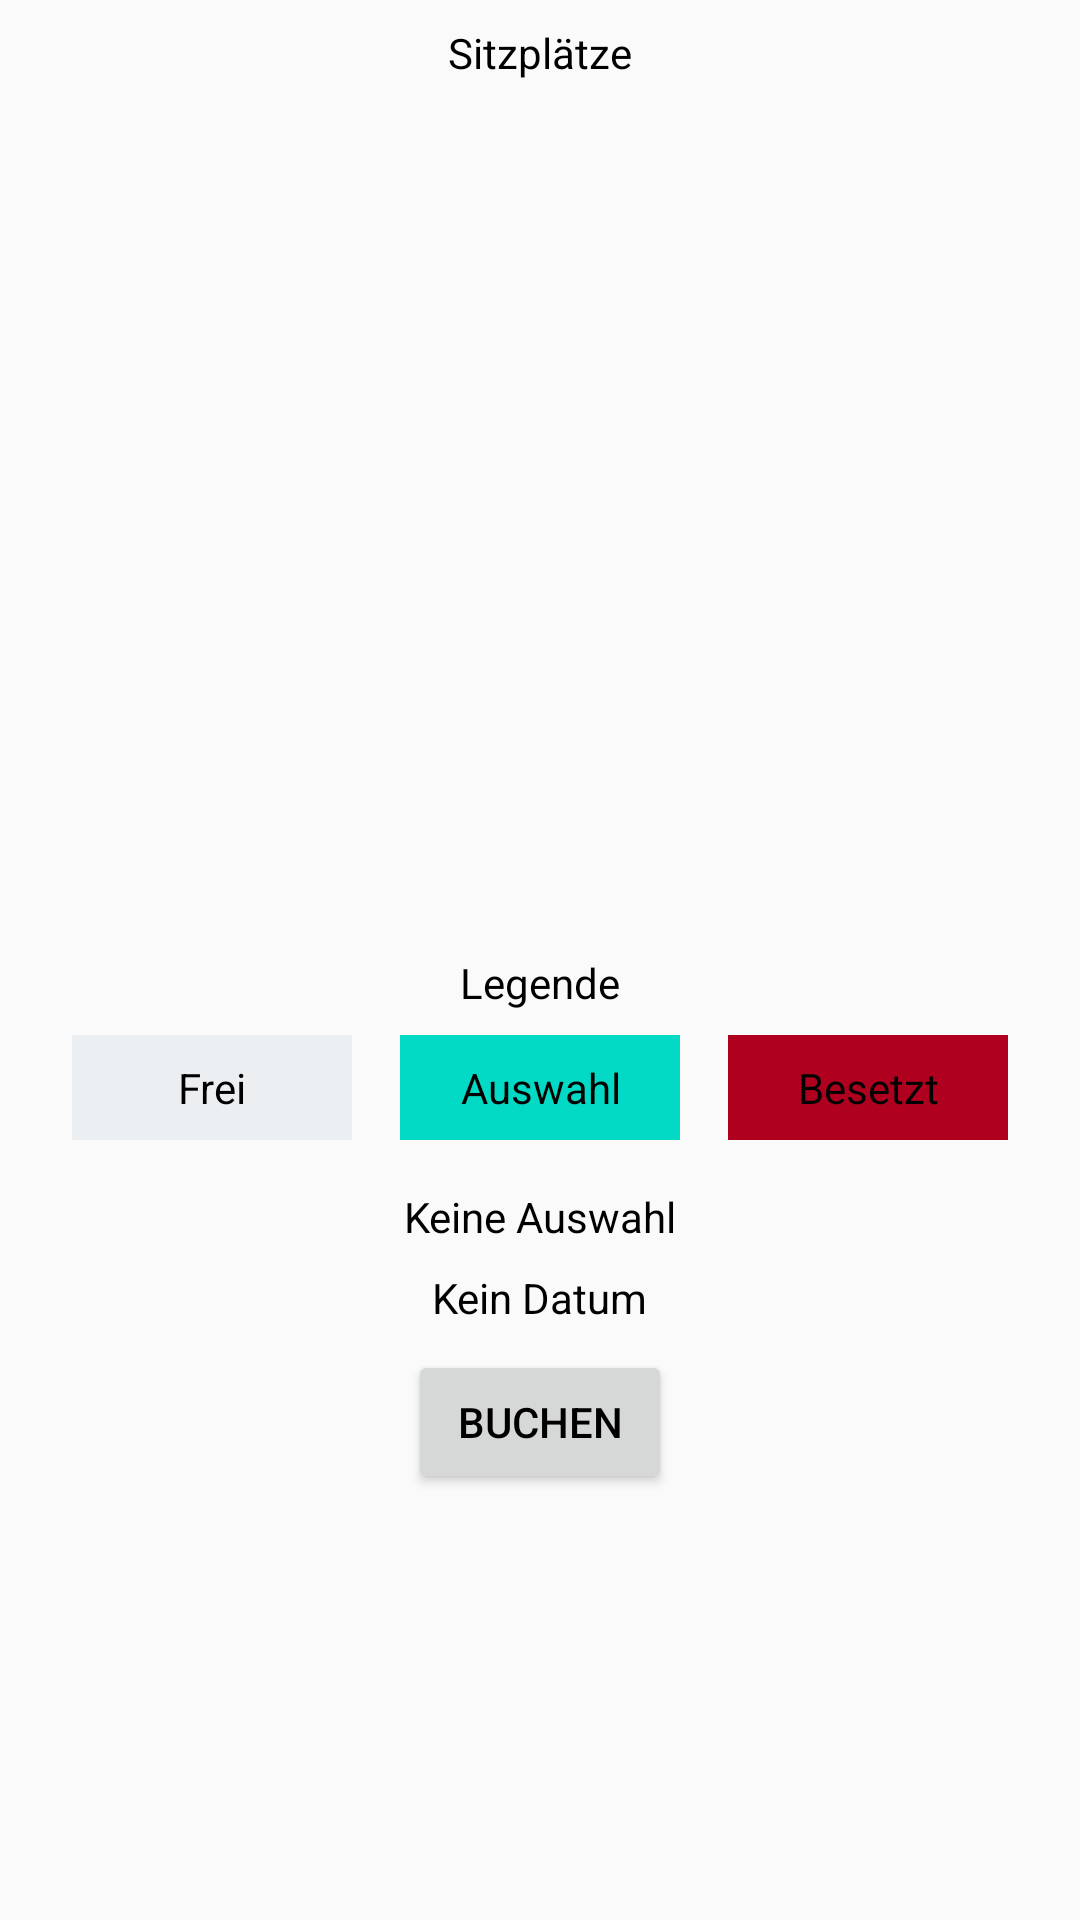

Reconstruct the res/layout file that produces this screen, plus the resources it refers to.
<!-- AndroidManifest.xml: application theme AppTheme -->
<!-- res/layout/activity_area_details.xml -->
<?xml version="1.0" encoding="utf-8"?>
<androidx.constraintlayout.widget.ConstraintLayout xmlns:android="http://schemas.android.com/apk/res/android"
    xmlns:app="http://schemas.android.com/apk/res-auto"
    xmlns:tools="http://schemas.android.com/tools"
    android:layout_width="match_parent"
    android:layout_height="match_parent"
    tools:context=".ui.buildings.AreaDetailsActivity">

    <TextView
        android:id="@+id/seatsTitleView"
        android:layout_width="wrap_content"
        android:layout_marginStart="16dp"
        android:layout_marginTop="8dp"
        android:layout_marginEnd="16dp"
        android:text="@string/seats_label"
        android:layout_height="wrap_content"
        app:layout_constraintEnd_toEndOf="parent"
        app:layout_constraintStart_toStartOf="parent"
        app:layout_constraintTop_toTopOf="parent" />

    <androidx.recyclerview.widget.RecyclerView
        android:id="@+id/seatsRecyclerView"
        android:layout_width="match_parent"
        android:layout_height="275dp"
        android:layout_marginStart="16dp"
        android:layout_marginTop="8dp"
        android:layout_marginEnd="16dp"
        android:scrollbars="vertical"
        app:layout_constraintEnd_toEndOf="parent"
        app:layout_constraintStart_toStartOf="parent"
        app:layout_constraintTop_toBottomOf="@+id/seatsTitleView" />

    <TextView
        android:id="@+id/legend_title_text_view"
        android:layout_width="wrap_content"
        android:layout_marginStart="16dp"
        android:layout_marginTop="8dp"
        android:layout_marginEnd="16dp"
        app:layout_constraintEnd_toEndOf="parent"
        app:layout_constraintStart_toStartOf="parent"
        app:layout_constraintTop_toBottomOf="@id/seatsRecyclerView"
        android:layout_height="wrap_content"
        android:text="@string/legend_label"/>

    <LinearLayout
        android:id="@+id/legend_layout"
        android:layout_width="match_parent"
        android:layout_height="wrap_content"
        android:layout_marginStart="16dp"
        android:layout_marginEnd="16dp"
        android:orientation="horizontal"
        app:layout_constraintEnd_toEndOf="parent"
        app:layout_constraintStart_toStartOf="parent"
        app:layout_constraintTop_toBottomOf="@id/legend_title_text_view">

        <TextView
            android:id="@+id/legend_free_text_view"
            android:layout_width="50dp"
            android:layout_height="match_parent"
            android:text="@string/legend_item_free"
            android:layout_weight="1"
            app:layout_constraintBottom_toBottomOf="parent"
            app:layout_constraintEnd_toEndOf="parent"
            app:layout_constraintStart_toStartOf="parent"
            android:gravity="center_horizontal|center_vertical"
            android:background="@color/freeSeat"
            app:layout_constraintTop_toTopOf="parent"
            android:padding="8dp"
            android:layout_margin="8dp"
            />

        <TextView
            android:id="@+id/legend_selected_text_view"
            android:layout_width="50dp"
            android:layout_height="match_parent"
            android:text="@string/legend_item_selected"
            android:layout_weight="1"
            app:layout_constraintBottom_toBottomOf="parent"
            app:layout_constraintEnd_toEndOf="parent"
            app:layout_constraintStart_toStartOf="parent"
            android:padding="8dp"
            android:layout_margin="8dp"
            android:gravity="center_horizontal|center_vertical"
            android:background="@color/colorAccent"
            app:layout_constraintTop_toTopOf="parent" />

        <TextView
            android:id="@+id/legend_occupied_text_view"
            android:layout_width="50dp"
            android:layout_height="match_parent"
            android:text="@string/legend_item_occupied"
            android:layout_weight="1"
            android:gravity="center_horizontal|center_vertical"
            app:layout_constraintBottom_toBottomOf="parent"
            app:layout_constraintEnd_toEndOf="parent"
            android:background="@color/design_default_color_error"
            app:layout_constraintStart_toStartOf="parent"
            app:layout_constraintTop_toTopOf="parent"
            android:padding="8dp"
            android:layout_margin="8dp"
            />

    </LinearLayout>

    <TextView
        android:id="@+id/selected_seat_text_view"
        android:layout_width="wrap_content"
        android:layout_height="wrap_content"
        android:layout_marginStart="16dp"
        android:layout_marginTop="8dp"
        android:layout_marginEnd="16dp"
        android:text="@string/selected_seat_label"
        app:layout_constraintEnd_toEndOf="parent"
        app:layout_constraintStart_toStartOf="parent"
        app:layout_constraintTop_toBottomOf="@id/legend_layout" />

    <TextView
        android:id="@+id/seat_booking_period"
        android:layout_width="wrap_content"
        android:layout_height="wrap_content"
        android:layout_marginStart="16dp"
        android:layout_marginTop="8dp"
        android:layout_marginEnd="16dp"
        android:text="@string/selected_date_label"
        app:layout_constraintEnd_toEndOf="parent"
        app:layout_constraintStart_toStartOf="parent"
        app:layout_constraintTop_toBottomOf="@id/selected_seat_text_view" />

    <Button
        android:id="@+id/booking_button"
        android:layout_width="wrap_content"
        android:layout_height="wrap_content"
        android:layout_marginStart="16dp"
        android:layout_marginTop="8dp"
        android:layout_marginEnd="16dp"
        android:onClick="bookSelectedSeat"
        android:text="@string/booking_button_text"
        app:layout_constraintEnd_toEndOf="parent"
        app:layout_constraintStart_toStartOf="parent"
        app:layout_constraintTop_toBottomOf="@id/seat_booking_period" />

</androidx.constraintlayout.widget.ConstraintLayout>
<!-- resources referenced by this layout -->
<resources>
  <color name="colorAccent">#03DAC5</color>
  <color name="freeSeat">#eceff1</color>
  <string name="booking_button_text">Buchen</string>
  <string name="legend_item_free">Frei</string>
  <string name="legend_item_occupied">Besetzt</string>
  <string name="legend_item_selected">Auswahl</string>
  <string name="legend_label">Legende</string>
  <string name="seats_label">Sitzplätze</string>
  <string name="selected_date_label">Kein Datum</string>
  <string name="selected_seat_label">Keine Auswahl</string>
  <style name="AppTheme" parent="Theme.AppCompat.Light.DarkActionBar">
          
          <item name="colorPrimary">@color/colorPrimary</item>
          <item name="colorPrimaryDark">@color/colorPrimaryDark</item>
          <item name="colorAccent">@color/colorAccent</item>
          <item name="android:textColor">#000000</item>
      </style>
  <color name="colorPrimary">#6200EE</color>
  <color name="colorPrimaryDark">#3700B3</color>
</resources>
